Image classification data set "dataset" (Zayd-Jamadar/RecycleNet on GitHub). Class labels (2): cardboard, plastic.

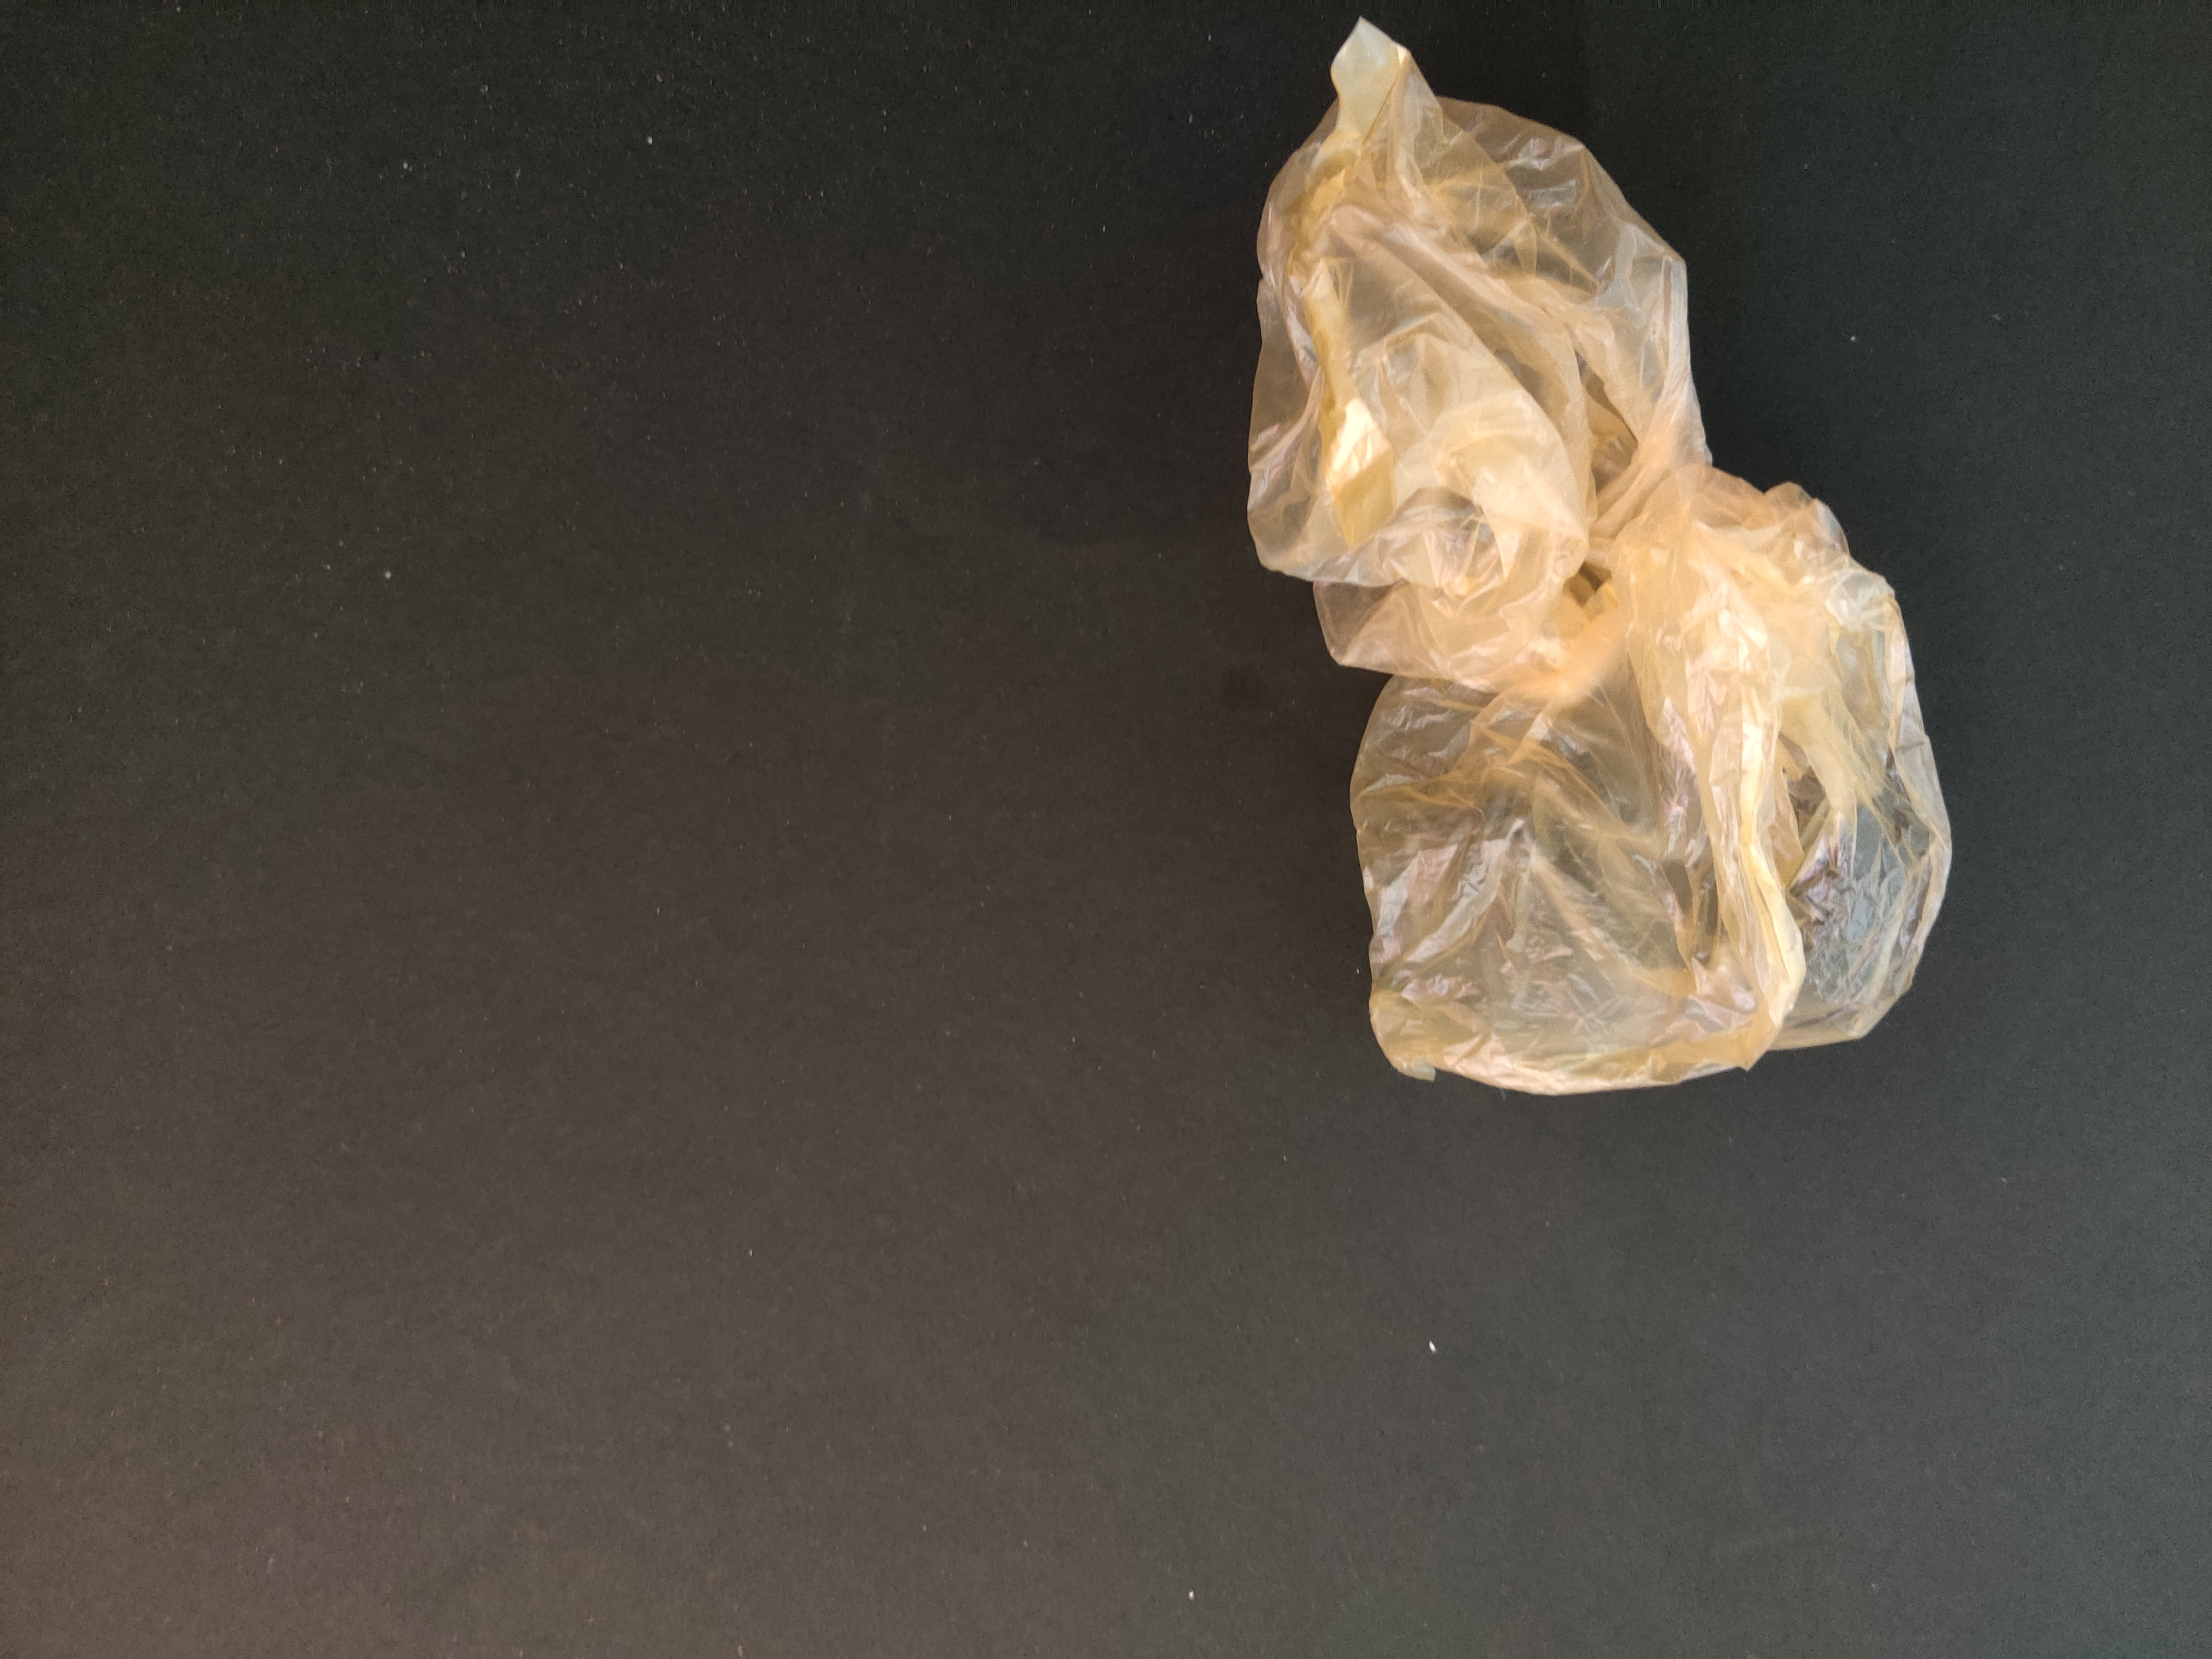
Label: plastic

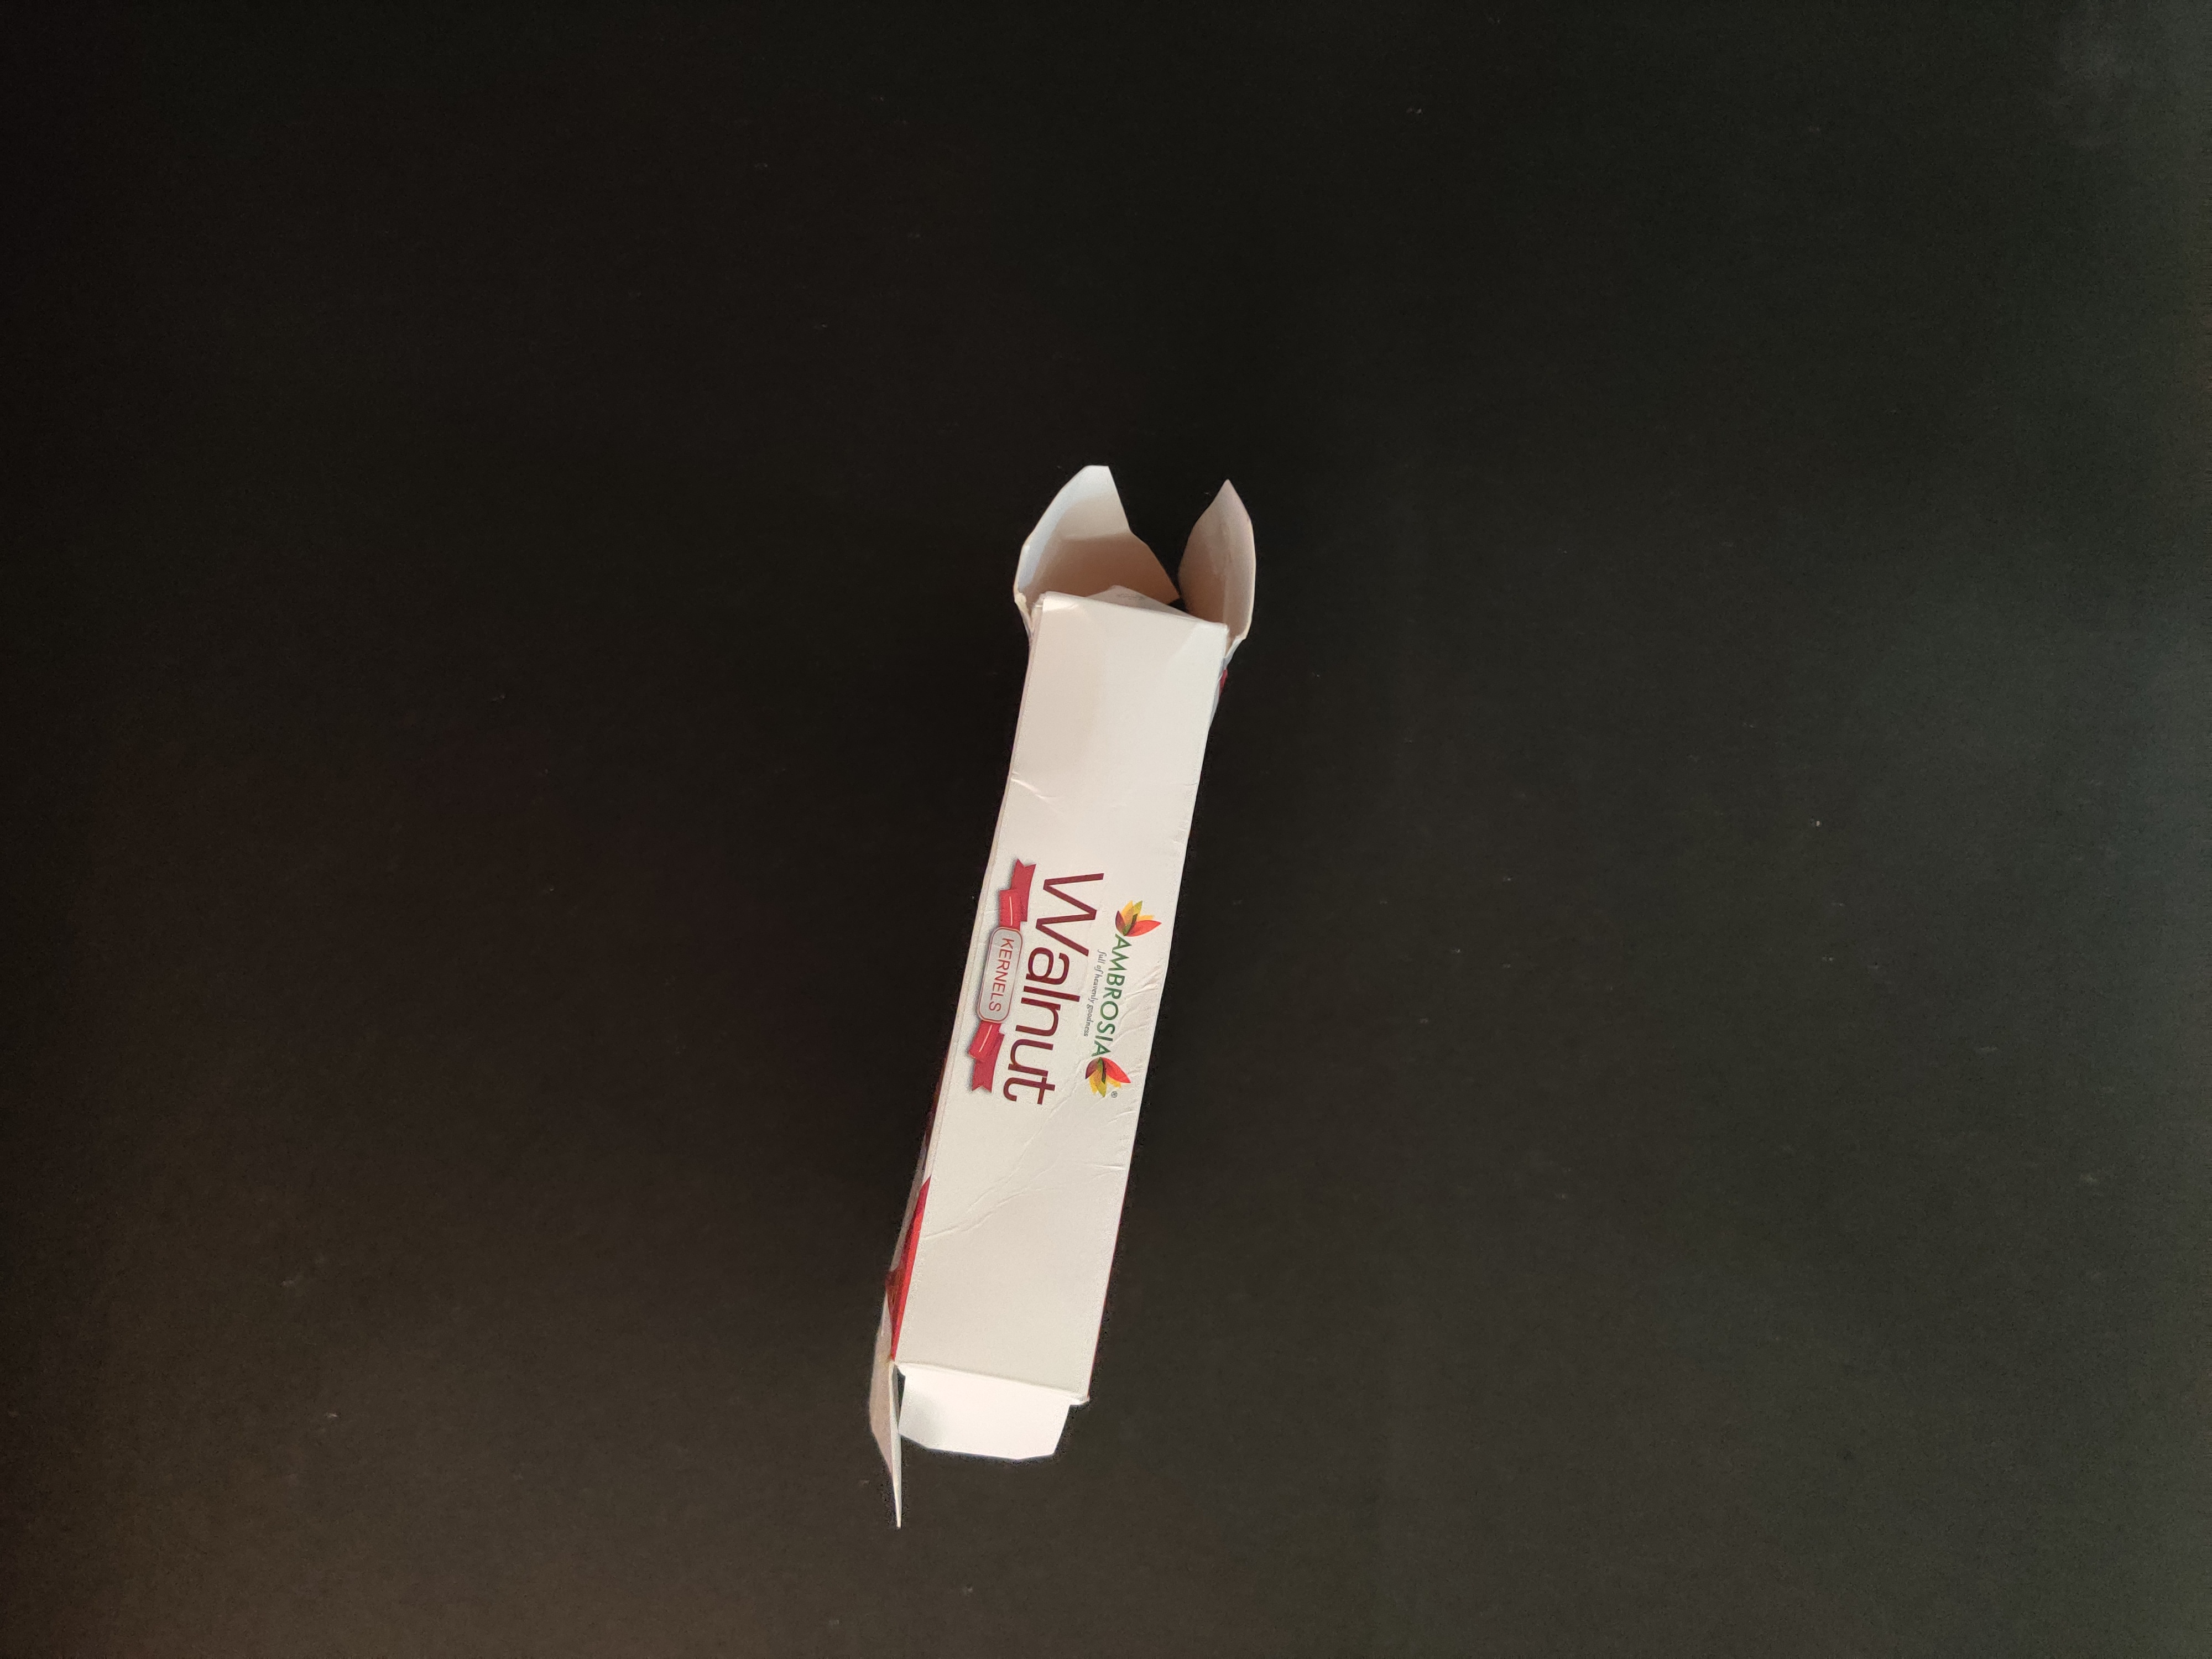
Label: cardboard

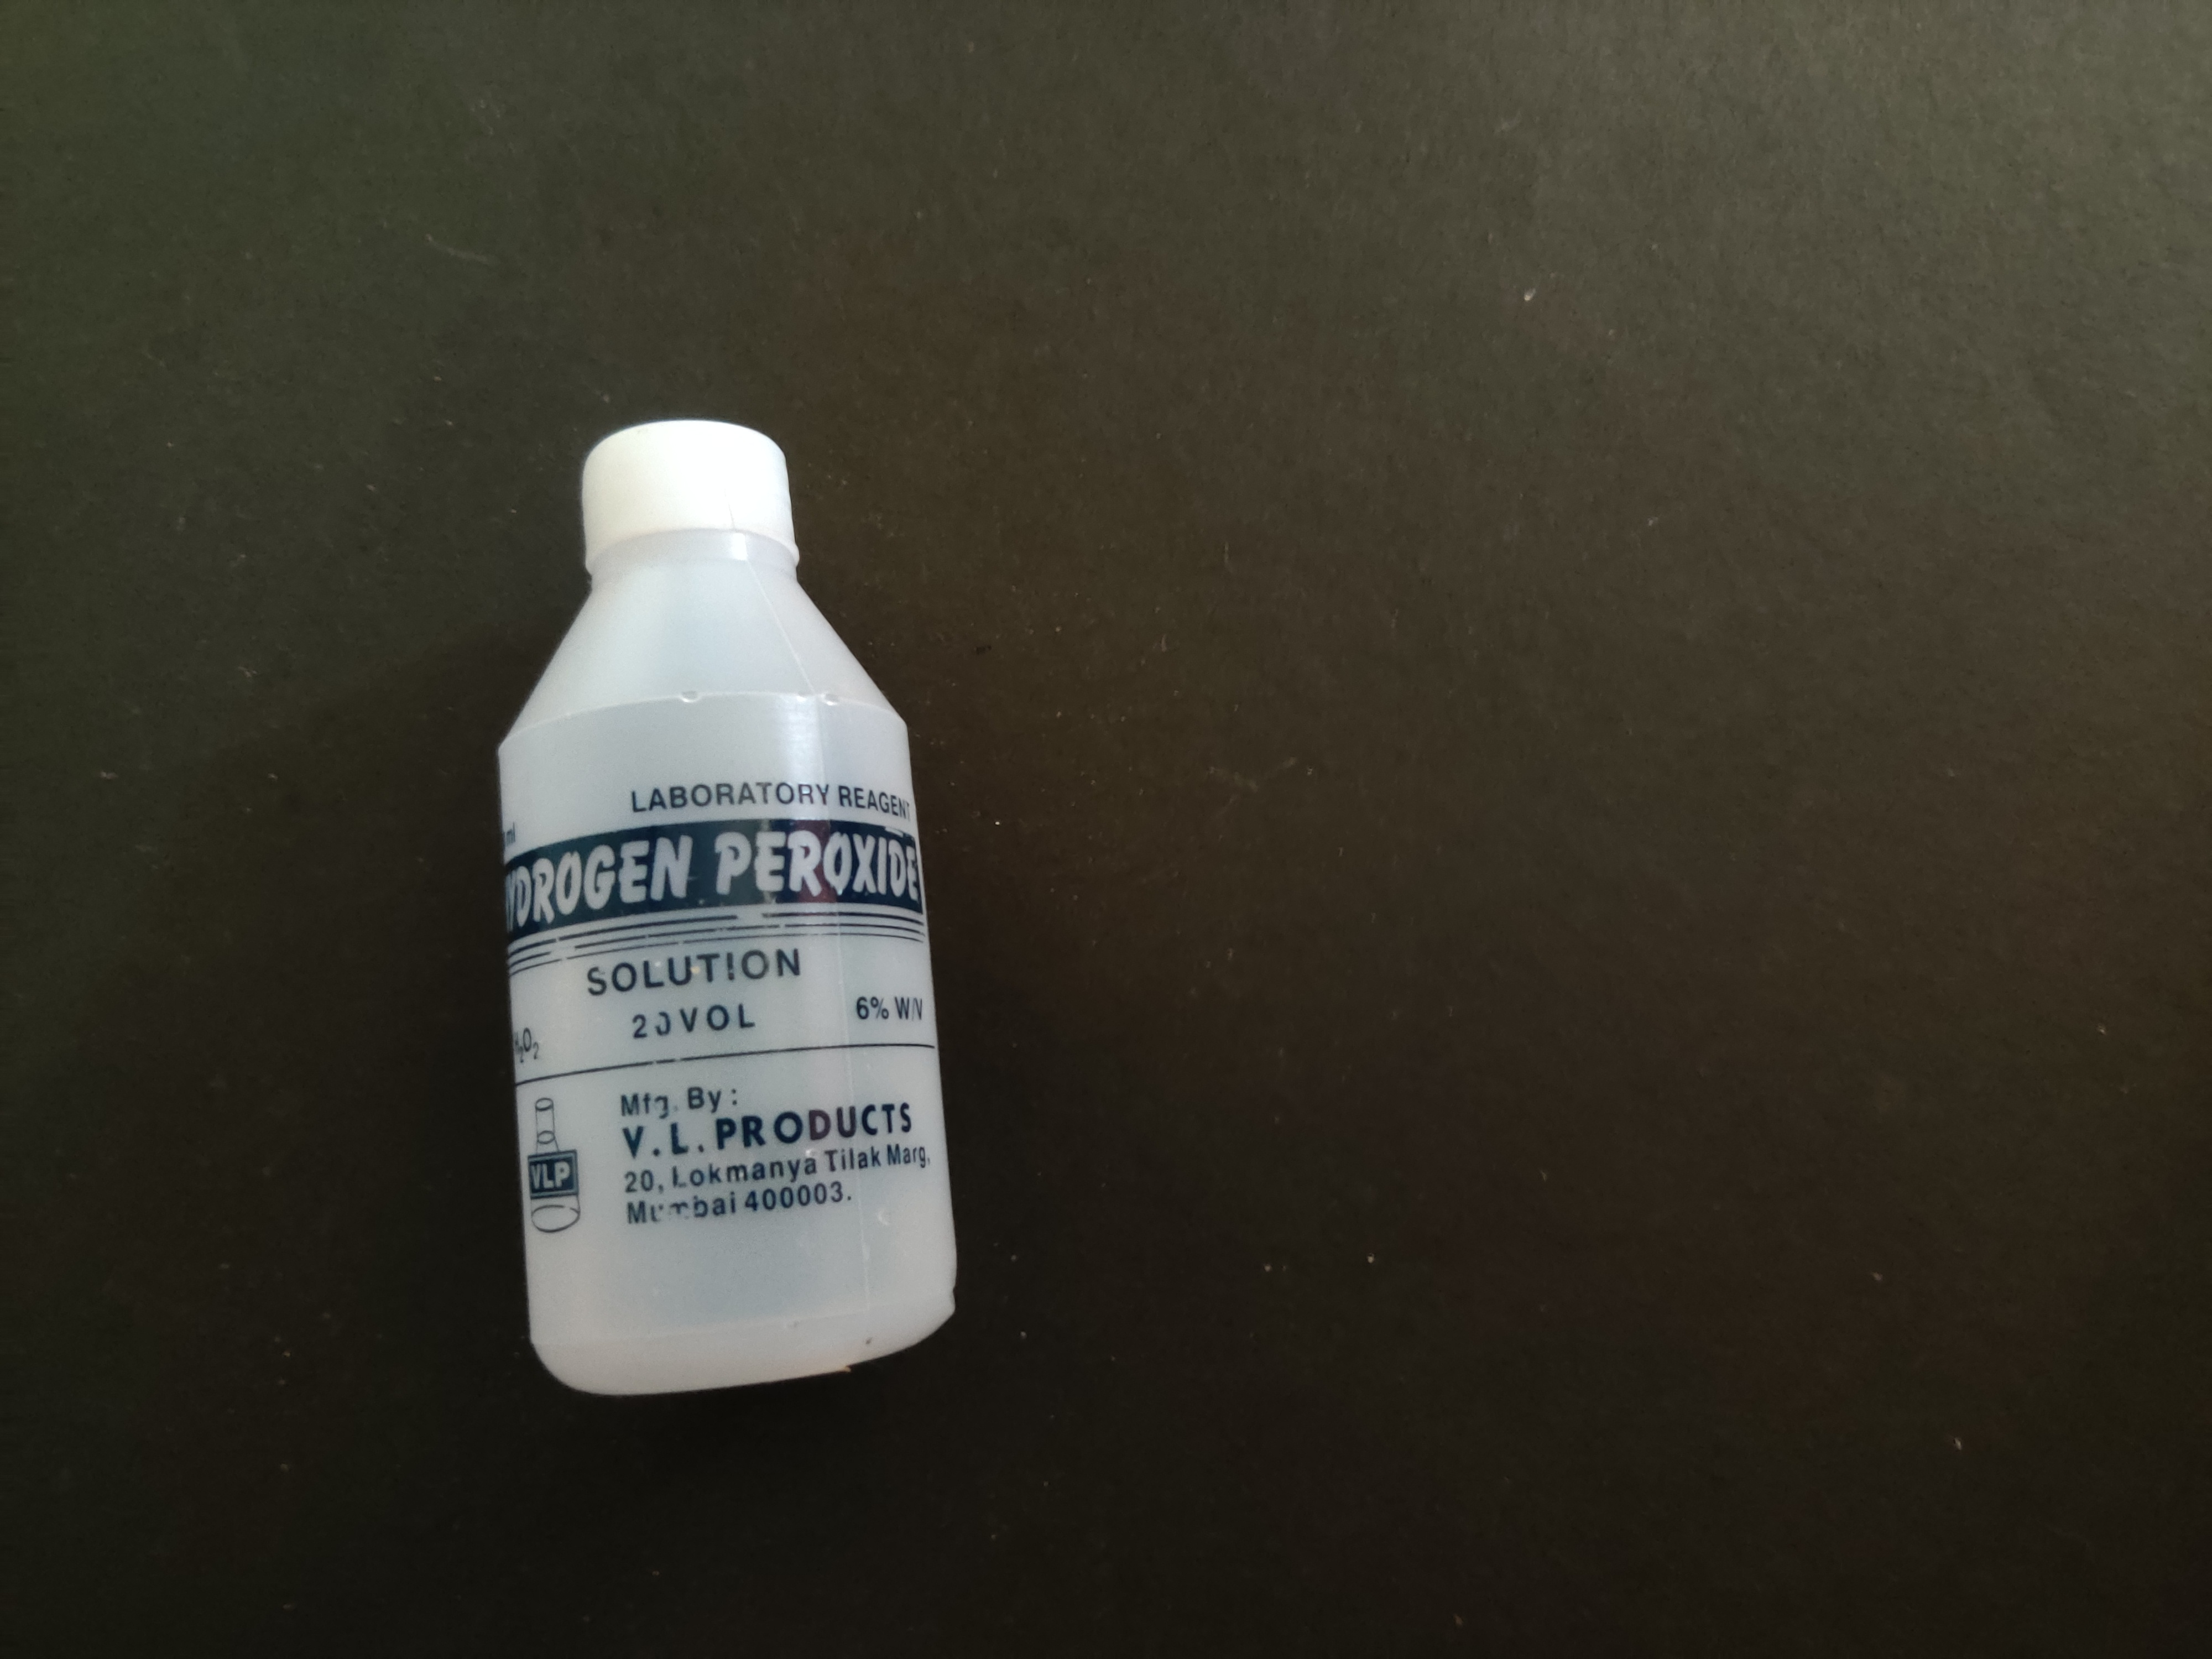
Label: plastic

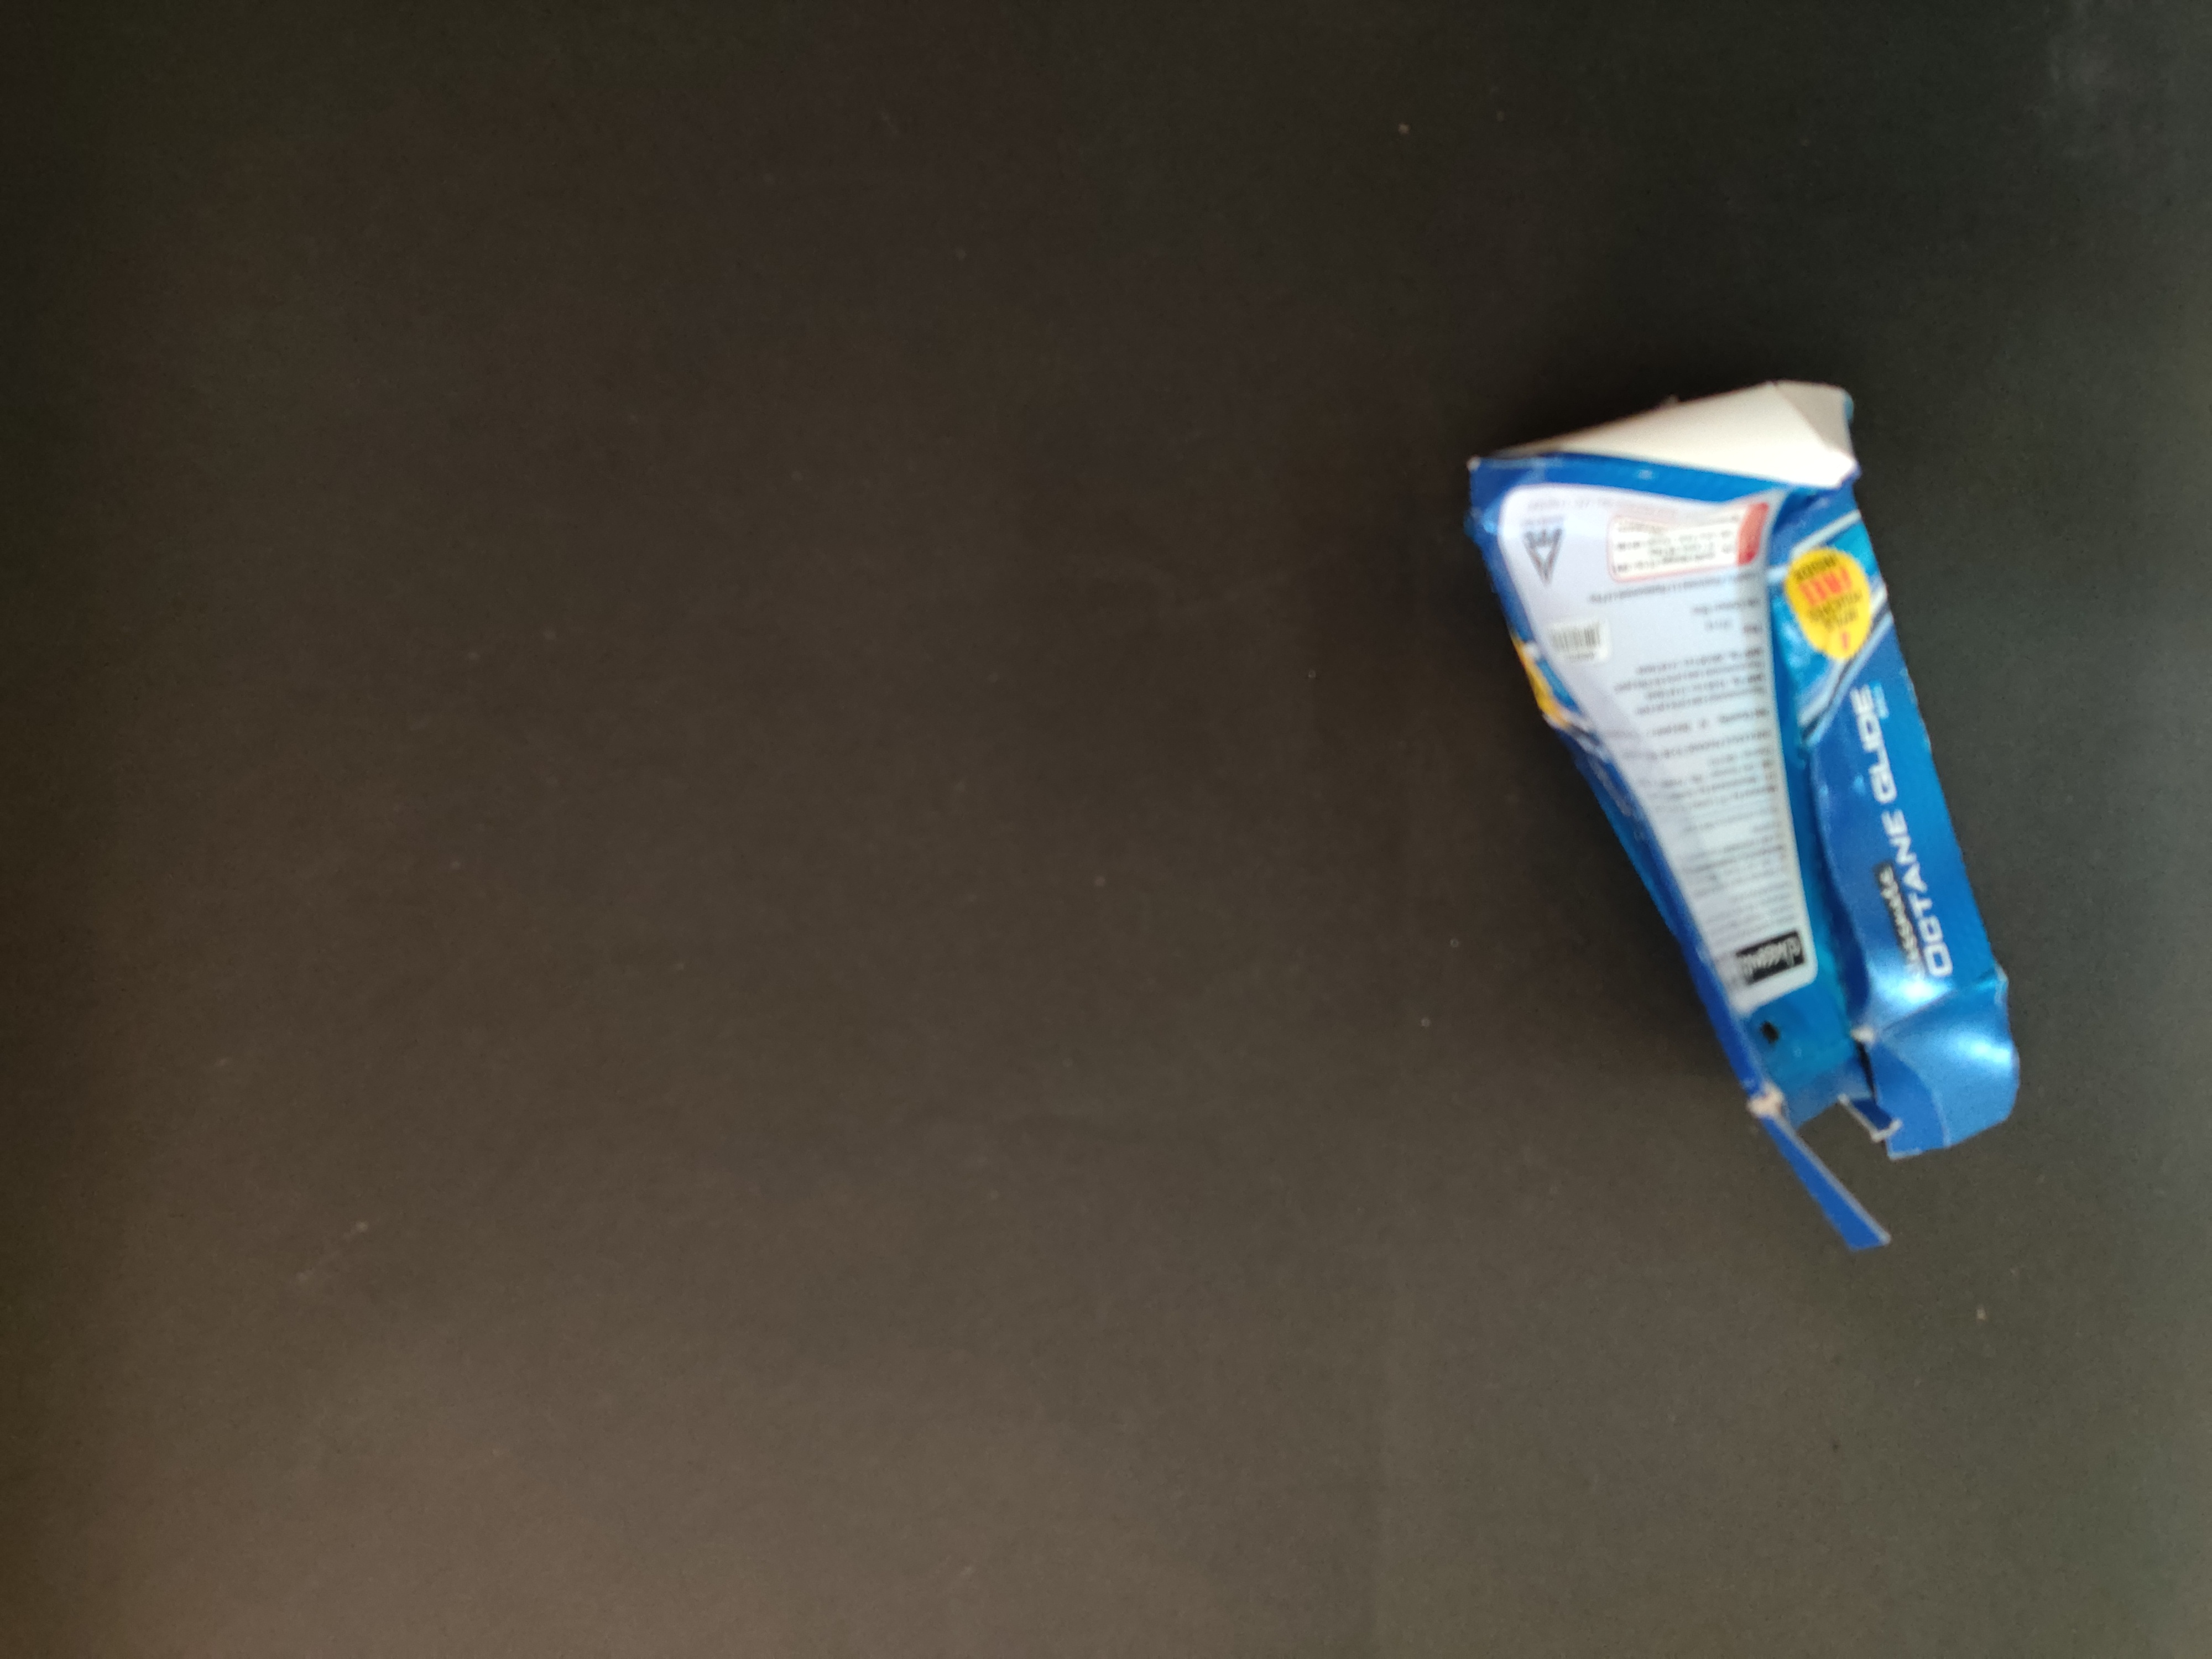
Label: cardboard
